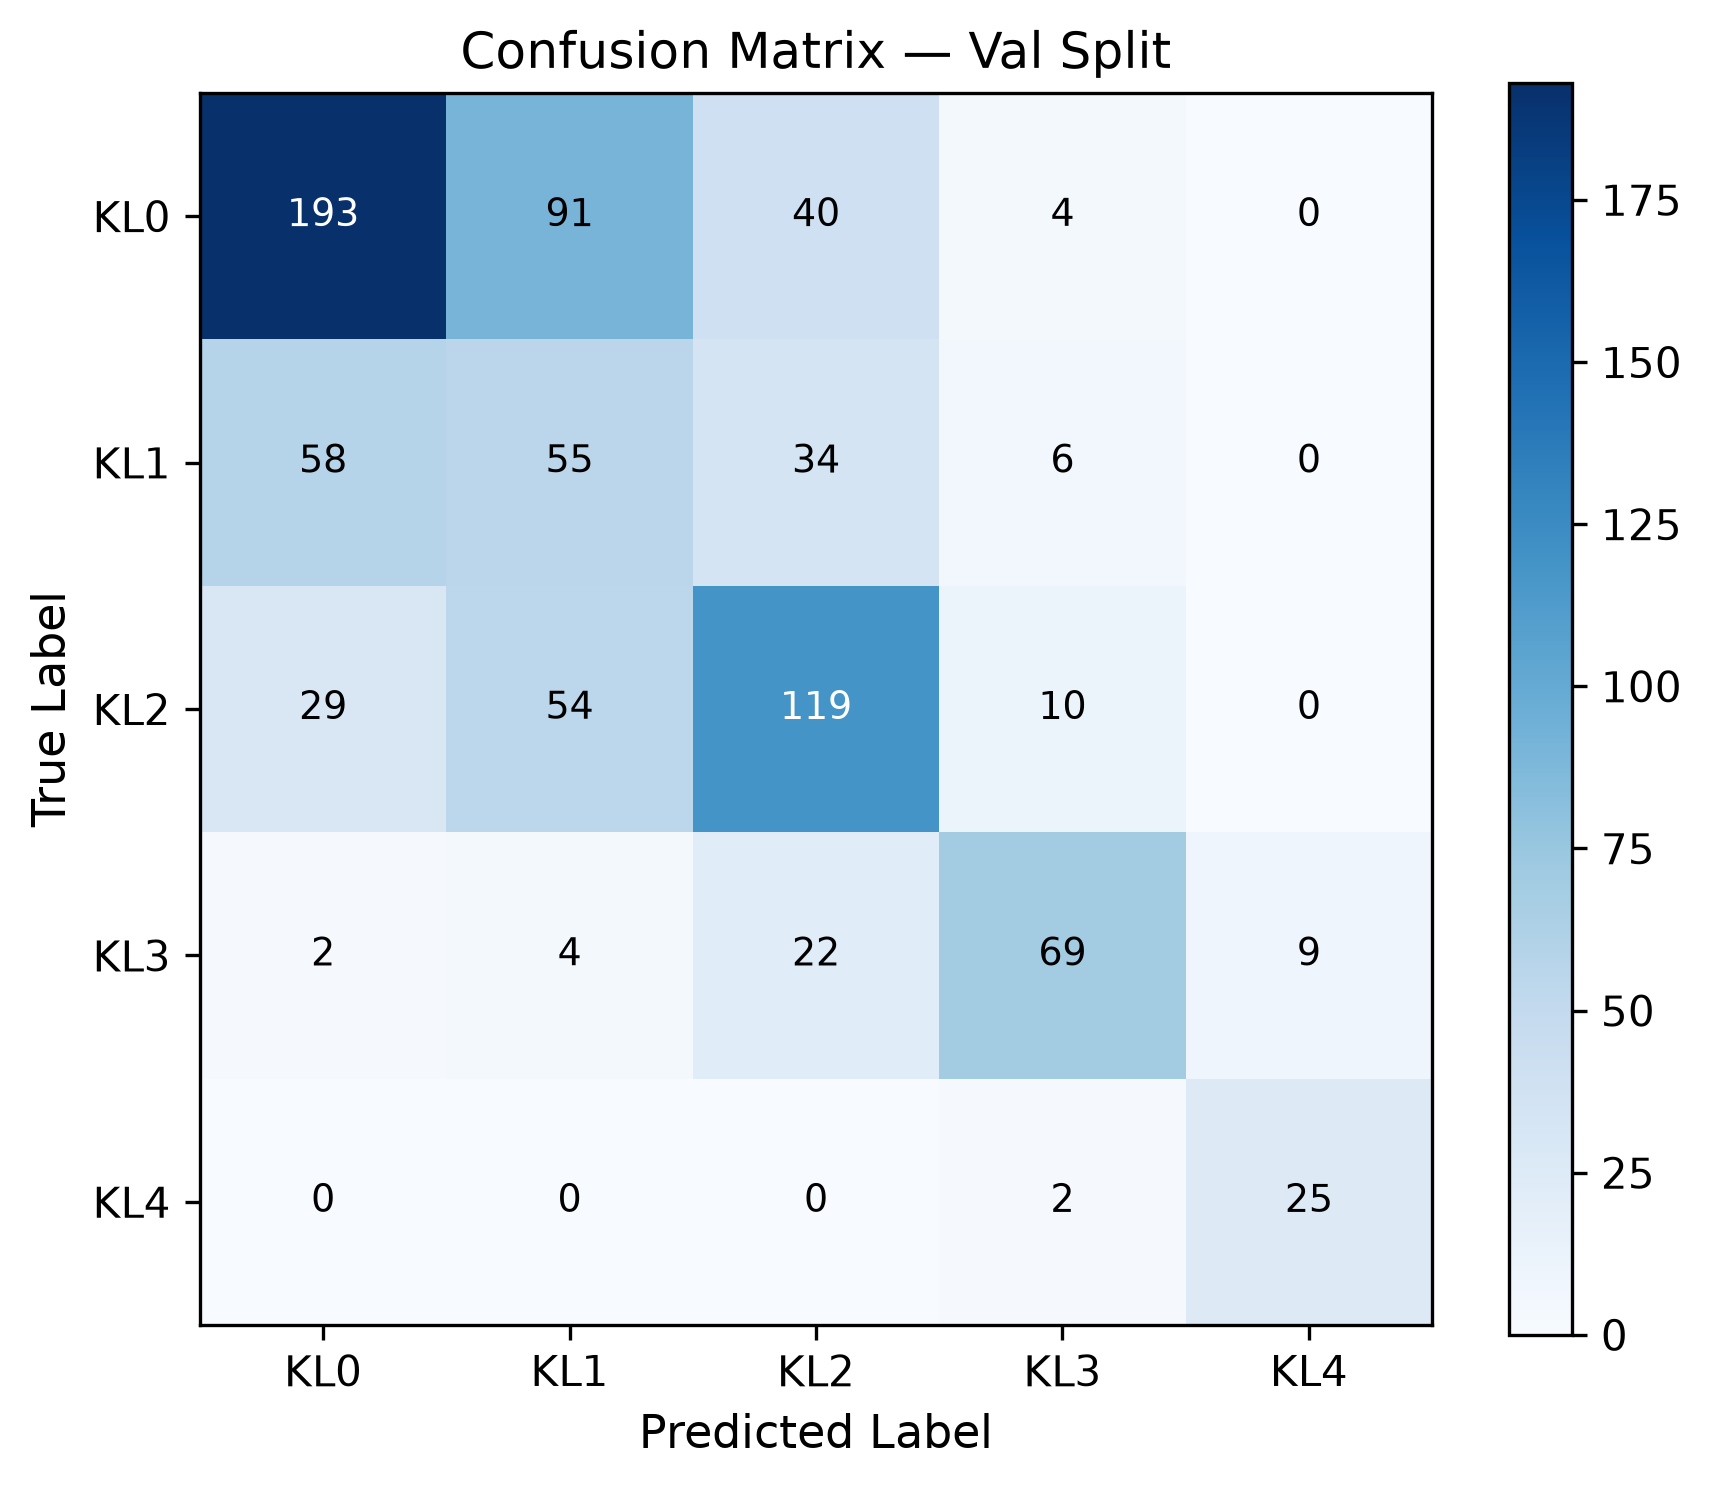

Values plotted in this chart, from the file beside it:
true\pred, KL0, KL1, KL2, KL3, KL4
KL0, 193, 91, 40, 4, 0
KL1, 58, 55, 34, 6, 0
KL2, 29, 54, 119, 10, 0
KL3, 2, 4, 22, 69, 9
KL4, 0, 0, 0, 2, 25
